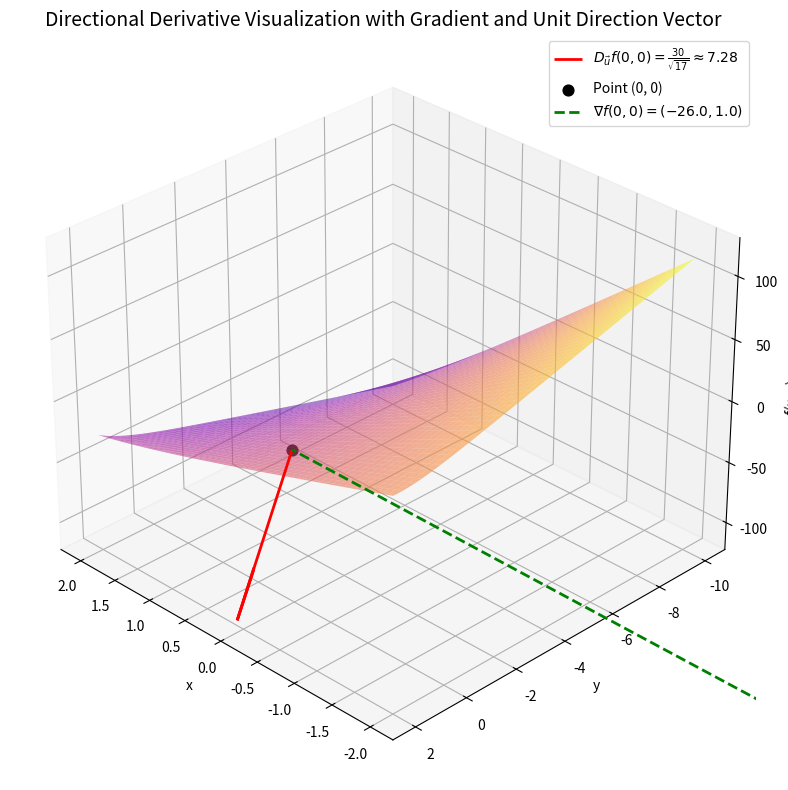

Write the Python code that produced this figure.
import numpy as np
import matplotlib.pyplot as plt
from mpl_toolkits.mplot3d import Axes3D

# Define the function f(x, y)
def f(x, y):
    return 3 * x * (y - 9) + np.exp(x) + np.exp(y)

# Define the gradient of f
def grad_f(x, y):
    df_dx = 3 * (y - 9) + np.exp(x)
    df_dy = 3 * x + np.exp(y)
    return np.array([df_dx, df_dy])

# Direction vector from point A to B
A = np.array([0, -8])
B = np.array([-1, -4])
v = B - A
v_unit = v / np.linalg.norm(v)

# Evaluate gradient at (0, 0)
x0, y0 = 0, 0
z0 = f(x0, y0)
grad = grad_f(x0, y0)

# Directional derivative
directional_derivative = np.dot(grad, v_unit)
arrow = directional_derivative * v_unit  # Scale unit vector by directional derivative magnitude

# Surface grid
x = np.linspace(-2, 2, 100)
y = np.linspace(-10, 2, 100)
X, Y = np.meshgrid(x, y)
Z = f(X, Y)

# Plotting
fig = plt.figure(figsize=(12, 8))
ax = fig.add_subplot(111, projection='3d')

# Surface plot
ax.plot_surface(X, Y, Z, cmap='plasma', alpha=0.6, edgecolor='none')

# Directional arrow
ax.quiver(x0, y0, z0, arrow[0], arrow[1], 0, color='red', linewidth=2,
          label=rf"$D_{{\vec{{u}}}}f(0,0) = \frac{{30}}{{\sqrt{{17}}}} \approx {directional_derivative:.2f}$")

# Mark the point (0, 0)
ax.scatter(x0, y0, z0, color='black', s=60, label="Point (0, 0)")

# Annotation of gradient vector
ax.quiver(x0, y0, z0, grad[0], grad[1], 0, color='green', linestyle='dashed', linewidth=2,
          label=rf"$\nabla f(0, 0) = ({grad[0]}, {grad[1]})$")

# Labels and legend
ax.set_title("Directional Derivative Visualization with Gradient and Unit Direction Vector", fontsize=14)
ax.set_xlabel("x")
ax.set_ylabel("y")
ax.set_zlabel("f(x, y)")
ax.view_init(elev=30, azim=135)
ax.legend()

plt.tight_layout()
plt.show()
